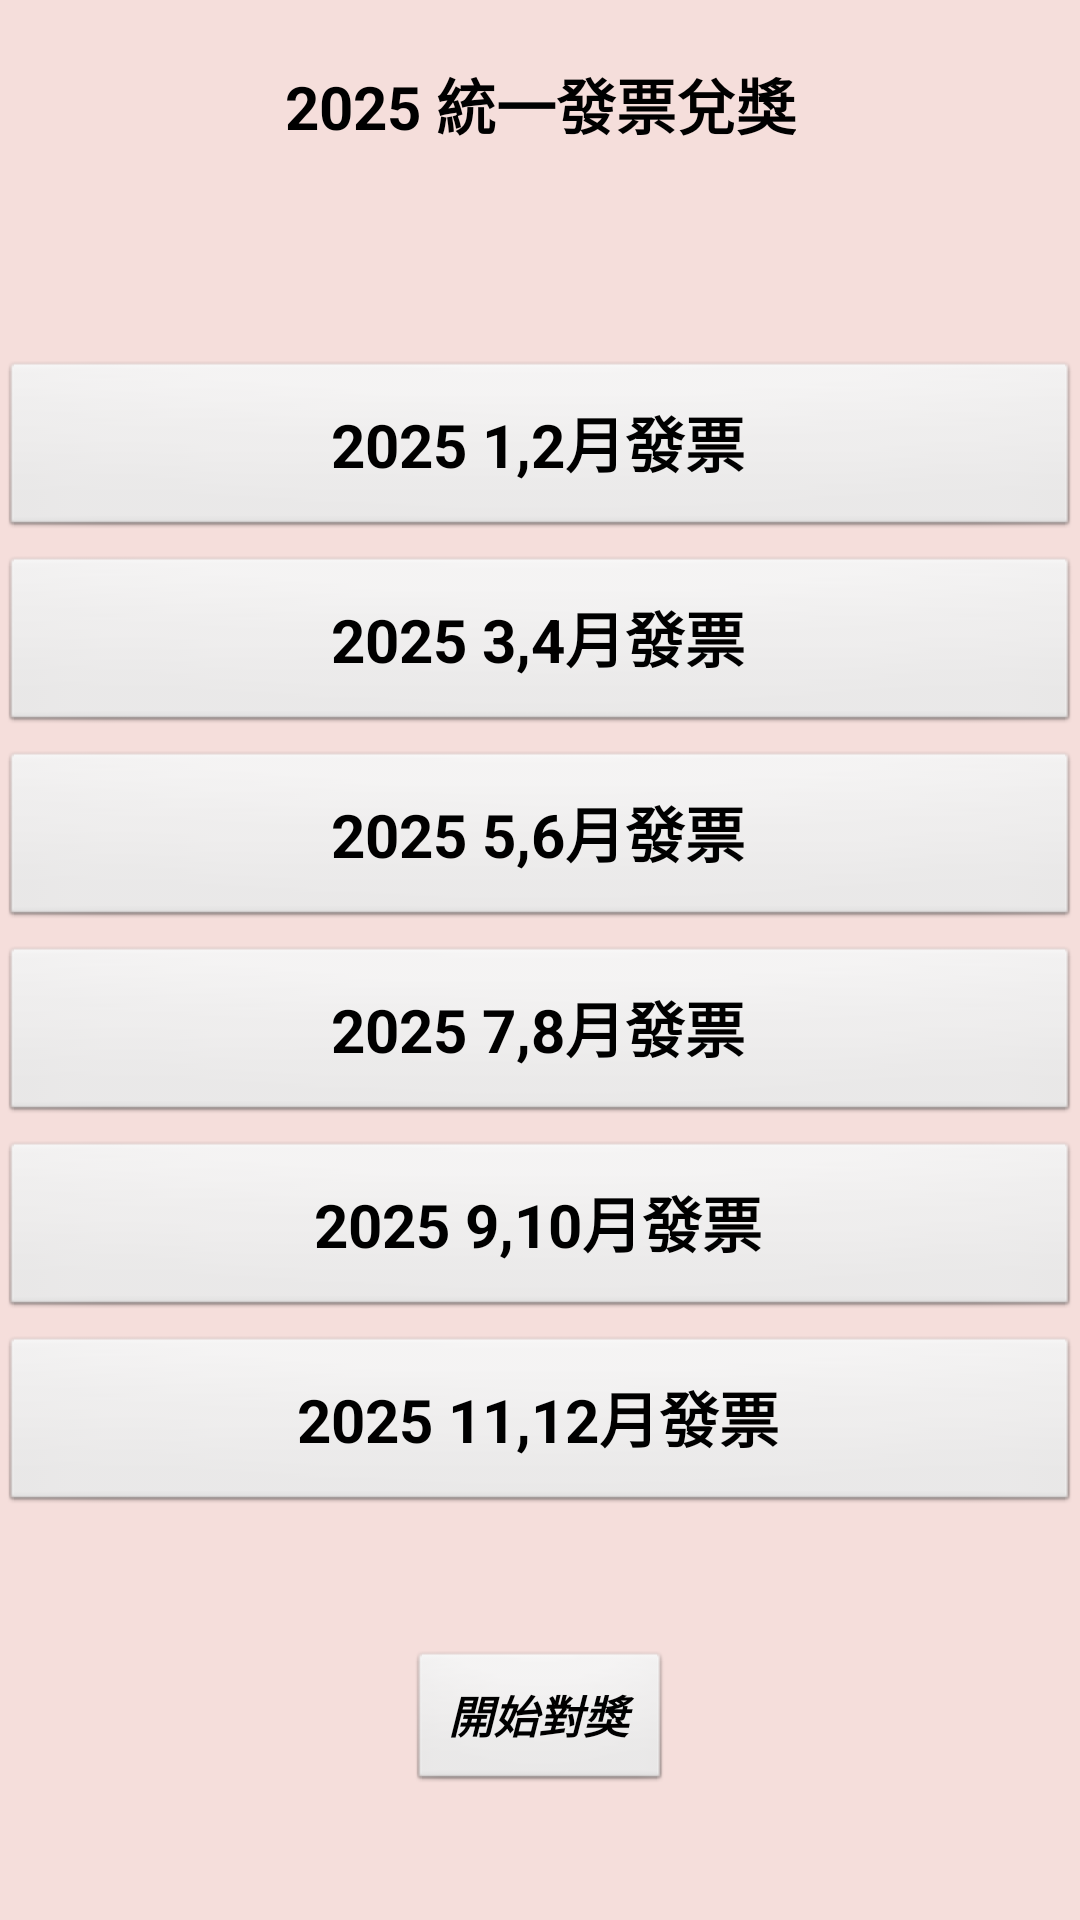

This screen was rendered from an Android layout file. Write that file and the resources it references.
<!-- AndroidManifest.xml: application theme Theme.InvoiceRedemption -->
<!-- res/layout/activity_main.xml -->
<?xml version="1.0" encoding="utf-8"?>
<androidx.constraintlayout.widget.ConstraintLayout xmlns:android="http://schemas.android.com/apk/res/android"
    xmlns:app="http://schemas.android.com/apk/res-auto"
    xmlns:tools="http://schemas.android.com/tools"
    android:layout_width="match_parent"
    android:layout_height="match_parent"
    tools:context=".MainActivity">

    <LinearLayout
        android:layout_width="match_parent"
        android:layout_height="match_parent"
        android:background="#CCF3D6D2"
        android:orientation="vertical"
        app:layout_constraintStart_toStartOf="parent"
        app:layout_constraintTop_toTopOf="parent" />

    <TextView
        android:id="@+id/title"
        android:layout_width="wrap_content"
        android:layout_height="wrap_content"
        android:layout_marginStart="175dp"
        android:layout_marginTop="20dp"
        android:layout_marginEnd="175dp"
        android:text="@string/Hw10_title"
        android:textColor="#000000"
        android:textSize="20sp"
        android:textStyle="bold"
        app:layout_constraintEnd_toEndOf="parent"
        app:layout_constraintStart_toStartOf="parent"
        app:layout_constraintTop_toTopOf="parent" />

    <TextView
        android:id="@+id/click"
        android:layout_width="wrap_content"
        android:layout_height="wrap_content"
        android:layout_marginStart="175dp"
        android:layout_marginTop="80dp"
        android:layout_marginEnd="175dp"
        android:textAppearance="?android:textAppearanceLarge"
        app:layout_constraintEnd_toEndOf="parent"
        app:layout_constraintStart_toStartOf="parent"
        app:layout_constraintTop_toTopOf="parent" />

    <TextView
        android:id="@+id/num"
        android:layout_width="wrap_content"
        android:layout_height="wrap_content"
        android:layout_marginStart="10dp"
        android:layout_marginTop="25dp"
        android:textColor="#00FFFFFF"
        app:layout_constraintStart_toEndOf="@+id/title"
        app:layout_constraintTop_toTopOf="parent" />

    <Button
        android:id="@+id/btnAtoB"
        style="@android:style/Widget.Button"
        android:layout_width="wrap_content"
        android:layout_height="wrap_content"
        android:layout_marginStart="175dp"
        android:layout_marginTop="550dp"
        android:layout_marginEnd="175dp"
        android:onClick="click_AtoB"
        android:text="@string/Hw10_AtoB"
        android:textColor="#000000"
        android:textSize="15sp"
        android:textStyle="bold|italic"
        app:layout_constraintEnd_toEndOf="parent"
        app:layout_constraintStart_toStartOf="parent"
        app:layout_constraintTop_toTopOf="parent" />

    <Button
        android:id="@+id/btn_1to2"
        style="@android:style/Widget.Button"
        android:layout_width="match_parent"
        android:layout_height="60sp"
        android:layout_marginTop="120dp"
        android:text="@string/Hw10_1to2"
        android:textColor="#000000"
        android:textSize="20sp"
        android:textStyle="bold"
        app:layout_constraintStart_toStartOf="parent"
        app:layout_constraintTop_toTopOf="parent" />

    <Button
        android:id="@+id/btn_3to4"
        style="@android:style/Widget.Button"
        android:layout_width="match_parent"
        android:layout_height="60sp"
        android:layout_marginTop="5dp"
        android:text="@string/Hw10_3to4"
        android:textColor="#000000"
        android:textSize="20sp"
        android:textStyle="bold"
        app:layout_constraintStart_toStartOf="parent"
        app:layout_constraintTop_toBottomOf="@+id/btn_1to2" />

    <Button
        android:id="@+id/btn_BtoC"
        style="@android:style/Widget.Button"
        android:layout_width="match_parent"
        android:layout_height="60sp"
        android:layout_marginTop="5dp"
        android:text="@string/Hw10_5to6"
        android:textColor="#000000"
        android:textSize="20sp"
        android:textStyle="bold"
        app:layout_constraintStart_toStartOf="parent"
        app:layout_constraintTop_toBottomOf="@+id/btn_3to4" />

    <Button
        android:id="@+id/back"
        style="@android:style/Widget.Button"
        android:layout_width="match_parent"
        android:layout_height="60sp"
        android:layout_marginTop="5dp"
        android:text="@string/Hw10_7to8"
        android:textColor="#000000"
        android:textSize="20sp"
        android:textStyle="bold"
        app:layout_constraintStart_toStartOf="parent"
        app:layout_constraintTop_toBottomOf="@+id/btn_BtoC" />

    <Button
        android:id="@+id/btn_CtoB"
        style="@android:style/Widget.Button"
        android:layout_width="match_parent"
        android:layout_height="60sp"
        android:layout_marginTop="5dp"
        android:text="@string/Hw10_9to10"
        android:textColor="#000000"
        android:textSize="20sp"
        android:textStyle="bold"
        app:layout_constraintStart_toStartOf="parent"
        app:layout_constraintTop_toBottomOf="@+id/back" />

    <Button
        android:id="@+id/btn_CtoA"
        android:layout_width="match_parent"
        android:layout_height="60sp"
        android:layout_marginTop="5dp"
        android:text="@string/Hw10_11to12"
        android:textColor="#000000"
        android:textSize="20sp"
        android:textStyle="bold"
        app:layout_constraintStart_toStartOf="parent"
        app:layout_constraintTop_toBottomOf="@+id/btn_CtoB"
        style="@android:style/Widget.Button" />

</androidx.constraintlayout.widget.ConstraintLayout>
<!-- resources referenced by this layout -->
<resources>
  <string name="Hw10_11to12">2025 11,12月發票</string>
  <string name="Hw10_1to2">2025 1,2月發票</string>
  <string name="Hw10_3to4">2025 3,4月發票</string>
  <string name="Hw10_5to6">2025 5,6月發票</string>
  <string name="Hw10_7to8">2025 7,8月發票</string>
  <string name="Hw10_9to10">2025 9,10月發票</string>
  <string name="Hw10_AtoB">開始對獎</string>
  <string name="Hw10_title">2025 統一發票兌獎</string>
  <style name="Theme.InvoiceRedemption" parent="Theme.MaterialComponents.DayNight.DarkActionBar">
          
          <item name="colorPrimary">@color/purple_500</item>
          <item name="colorPrimaryVariant">@color/purple_700</item>
          <item name="colorOnPrimary">@color/white</item>
          
          <item name="colorSecondary">@color/teal_200</item>
          <item name="colorSecondaryVariant">@color/teal_700</item>
          <item name="colorOnSecondary">@color/black</item>
          
          <item name="android:statusBarColor" tools:targetApi="l">?attr/colorPrimaryVariant</item>
          
      </style>
  <!-- not gathered from this repository: default colours our renderer supplied (Android Studio template values) -->
  <color name="purple_500">#FF6200EE</color>
  <color name="purple_700">#FF3700B3</color>
  <color name="teal_200">#FF03DAC5</color>
  <color name="teal_700">#FF018786</color>
  <color name="black">#FF000000</color>
  <color name="white">#FFFFFFFF</color>
</resources>
